Run: headless pygame with SDL's dummy video driver; simulated clock (each Clock.tick advances the game by its frame time, no real sleeping); random seed 0; keys injected as events and as key.get_pressed() state; no mouse input.
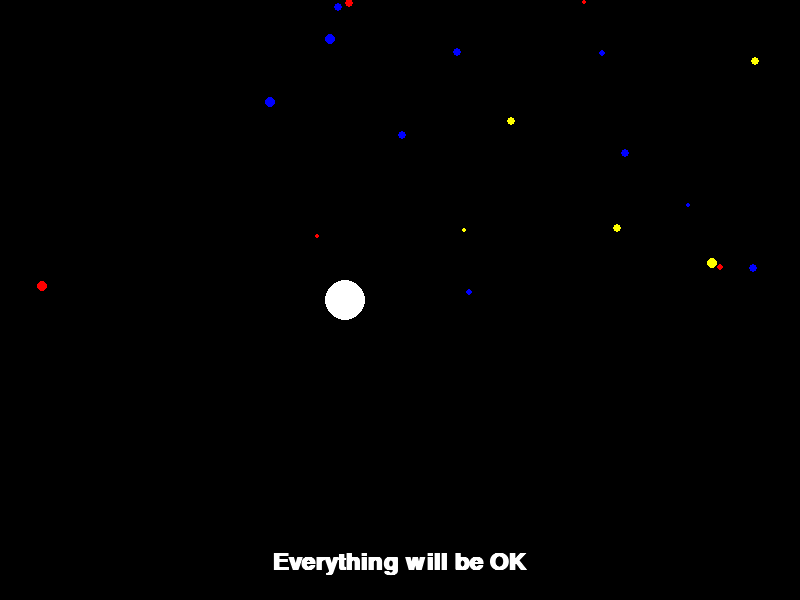
Frame 1 of 4 · flips 1–60 · no input
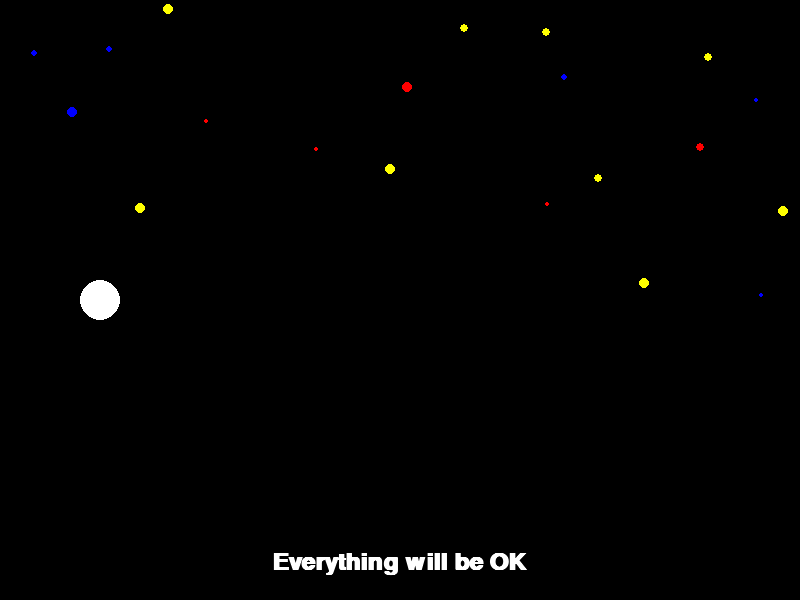
Frame 2 of 4 · flips 61–180 · tapped SPACE, RETURN · held RIGHT (→), D
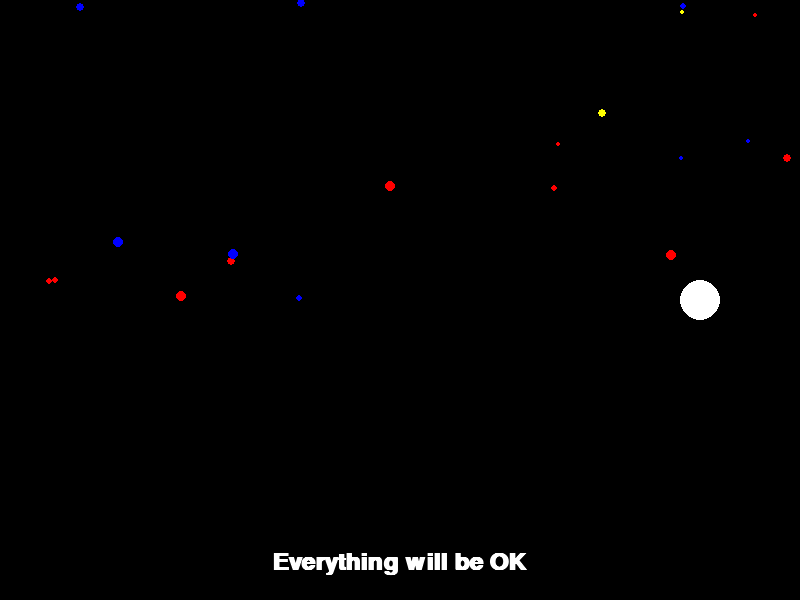
Frame 3 of 4 · flips 181–300 · held DOWN (↓), S
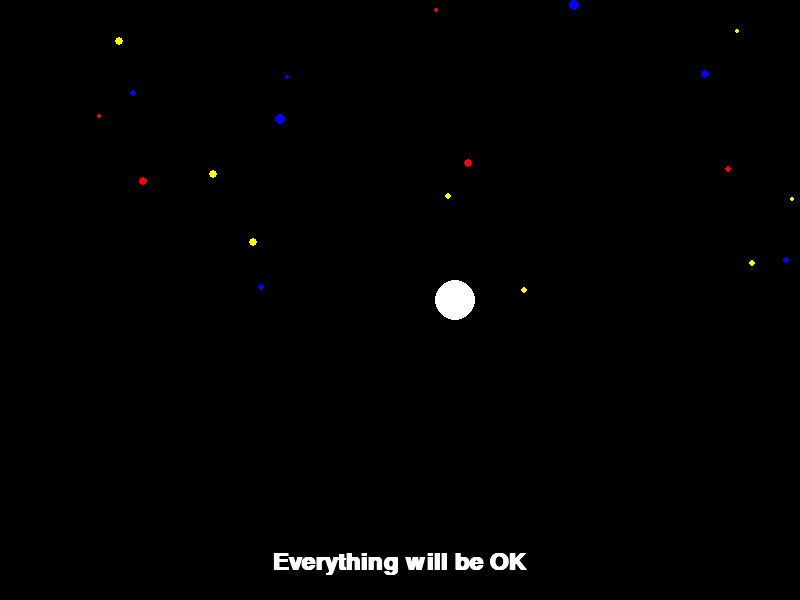
Frame 4 of 4 · flips 301–420 · held LEFT (←), A, UP (↑), W

The pygame program that drew these frames:

import pygame
import random
import sys

# Initialize pygame
pygame.init()

# Screen dimensions
WIDTH, HEIGHT = 800, 600

# Colors
BLACK = (0, 0, 0)
WHITE = (255, 255, 255)
RED = (255, 0, 0)
YELLOW = (255, 255, 0)
BLUE = (0, 0, 255)

# Set up the screen
screen = pygame.display.set_mode((WIDTH, HEIGHT))
pygame.display.set_caption("Moving Object with Fireworks")

# Font
font = pygame.font.SysFont("Arial", 36, bold=True)

# Ball properties
ball_color = WHITE
ball_radius = 20
ball_x = 50
ball_y = HEIGHT // 2
ball_speed = 5

# Fireworks function
def draw_firework():
    for _ in range(20):
        x = random.randint(0, WIDTH)
        y = random.randint(0, HEIGHT // 2)
        color = random.choice([RED, YELLOW, BLUE])
        size = random.randint(2, 5)
        pygame.draw.circle(screen, color, (x, y), size)

# Main loop
clock = pygame.time.Clock()
running = True

while running:
    screen.fill(BLACK)

    # Draw fireworks
    draw_firework()

    # Draw ball
    pygame.draw.circle(screen, ball_color, (ball_x, ball_y), ball_radius)

    # Draw text
    text = font.render("Everything will be OK", True, WHITE)
    screen.blit(text, (WIDTH // 2 - text.get_width() // 2, HEIGHT - 50))

    # Update ball position
    ball_x += ball_speed
    if ball_x - ball_radius > WIDTH:
        ball_x = -ball_radius

    # Event handling
    for event in pygame.event.get():
        if event.type == pygame.QUIT:
            running = False

    # Refresh the screen
    pygame.display.flip()
    clock.tick(30)

# Quit pygame
pygame.quit()
sys.exit()
